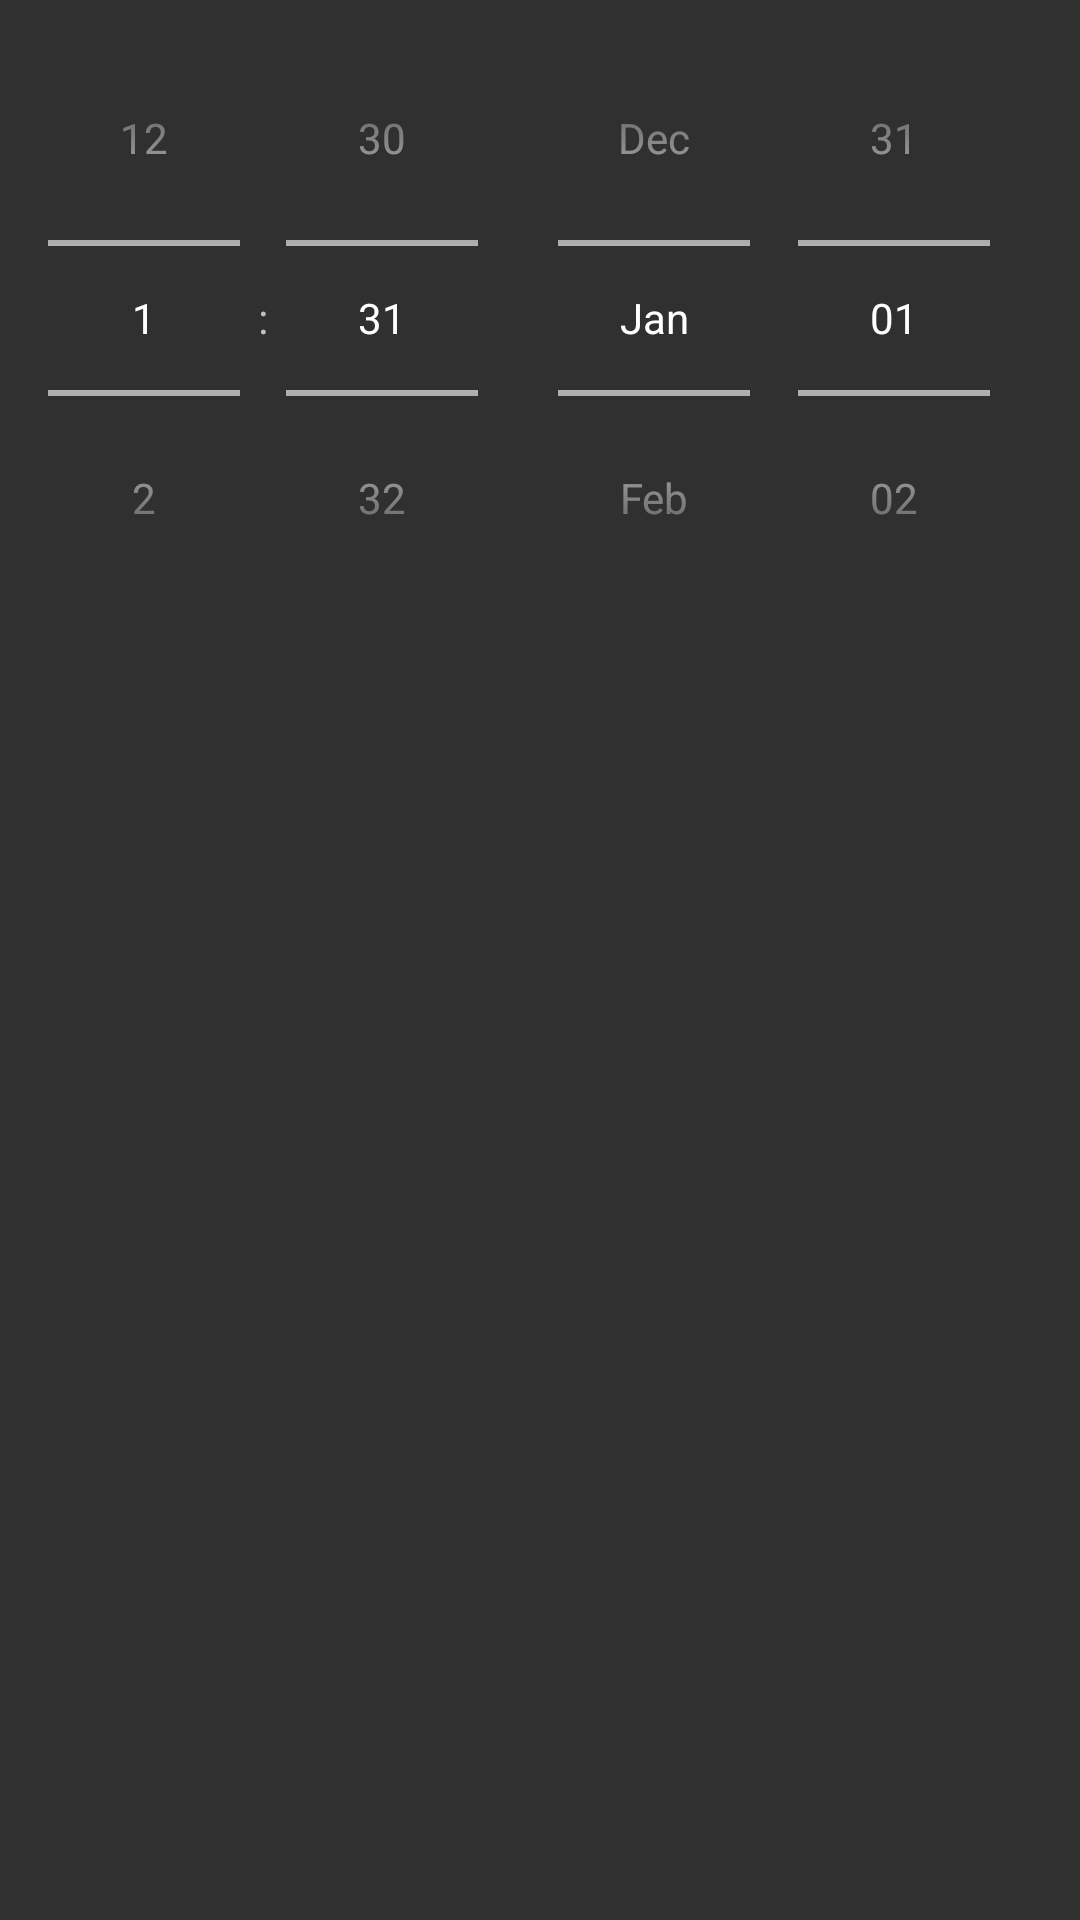

Write the Android layout XML for this screen, with the resource values it uses.
<!-- AndroidManifest.xml: application theme Theme.CAppsule.NoActionBar -->
<!-- res/layout/fragment_new_capsule_add_time_n_date.xml -->
<?xml version="1.0" encoding="utf-8"?>
<FrameLayout xmlns:android="http://schemas.android.com/apk/res/android"
    xmlns:tools="http://schemas.android.com/tools"
    android:layout_width="match_parent"
    android:layout_height="wrap_content"
    tools:context=".Cappsule.NewCapsuleAddTimeNDateFragment">

    <LinearLayout
        android:layout_width="match_parent"
        android:layout_height="wrap_content"
        android:orientation="horizontal">

        <TimePicker
            android:id="@+id/tpTime_capsuleSegment"
            android:layout_width="match_parent"
            android:layout_height="wrap_content"
            android:layout_weight="1"
            android:timePickerMode="spinner" />

        <DatePicker
            android:id="@+id/dpDate_capsuleSegment"
            android:layout_width="match_parent"
            android:layout_height="wrap_content"
            android:layout_weight="1"
            android:calendarViewShown="false"
            android:datePickerMode="spinner" />
    </LinearLayout>
</FrameLayout>
<!-- resources referenced by this layout -->
<resources>
  <style name="Theme.CAppsule.NoActionBar">
          <item name="windowActionBar">false</item>
          <item name="windowNoTitle">true</item>
          <item name="android:windowTranslucentStatus">true</item>
          <item name="android:windowTranslucentNavigation">true</item>
      </style>
</resources>
